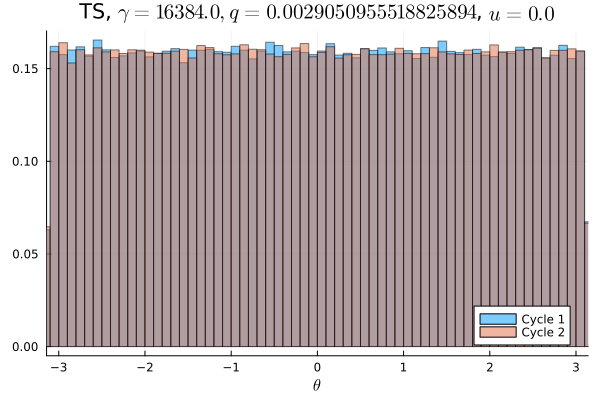

The file beside this chart, header and first rows:
Cycle 1, Cycle 2
0.009734, 0.009834
0.0103, 0.01012
0.01, 0.0099
0.009831, 0.01036
0.01019, 0.009603
0.009834, 0.009922
0.01023, 0.0101
0.01001, 0.00985
0.009838, 0.00985
0.0105, 0.0102
0.01011, 0.01026
0.009884, 0.009912
0.009981, 0.009919
0.009859, 0.009928
0.009794, 0.01009
0.009966, 0.009994
0.009991, 0.0102
0.01003, 0.01013
0.009912, 0.009834
0.009797, 0.009903
0.01004, 0.01003
0.009856, 0.01003
0.009997, 0.009794
0.01021, 0.009906
0.01005, 0.01011
0.009406, 0.01015
0.01015, 0.01
0.009975, 0.0097
0.009991, 0.01006
0.01008, 0.01021
0.01004, 0.01024
0.009897, 0.009816
0.01013, 0.01006
0.009844, 0.009844
0.01019, 0.01021
0.01014, 0.009747
0.01011, 0.01019
0.009881, 0.01023
0.009572, 0.01003
0.01013, 0.009947
0.01026, 0.0101
0.01025, 0.009938
0.01032, 0.009841
0.01002, 0.009959
0.01015, 0.009944
0.009844, 0.009947
0.01009, 0.01015
0.009894, 0.0103
0.01005, 0.009972
0.009828, 0.009838
0.009894, 0.0098
0.01038, 0.01004
0.01022, 0.01027
0.009841, 0.01001
0.009853, 0.009616
0.01008, 0.009766
0.009659, 0.0102
0.009953, 0.009853
0.01007, 0.009922
0.01014, 0.01015
... 40 more rows
